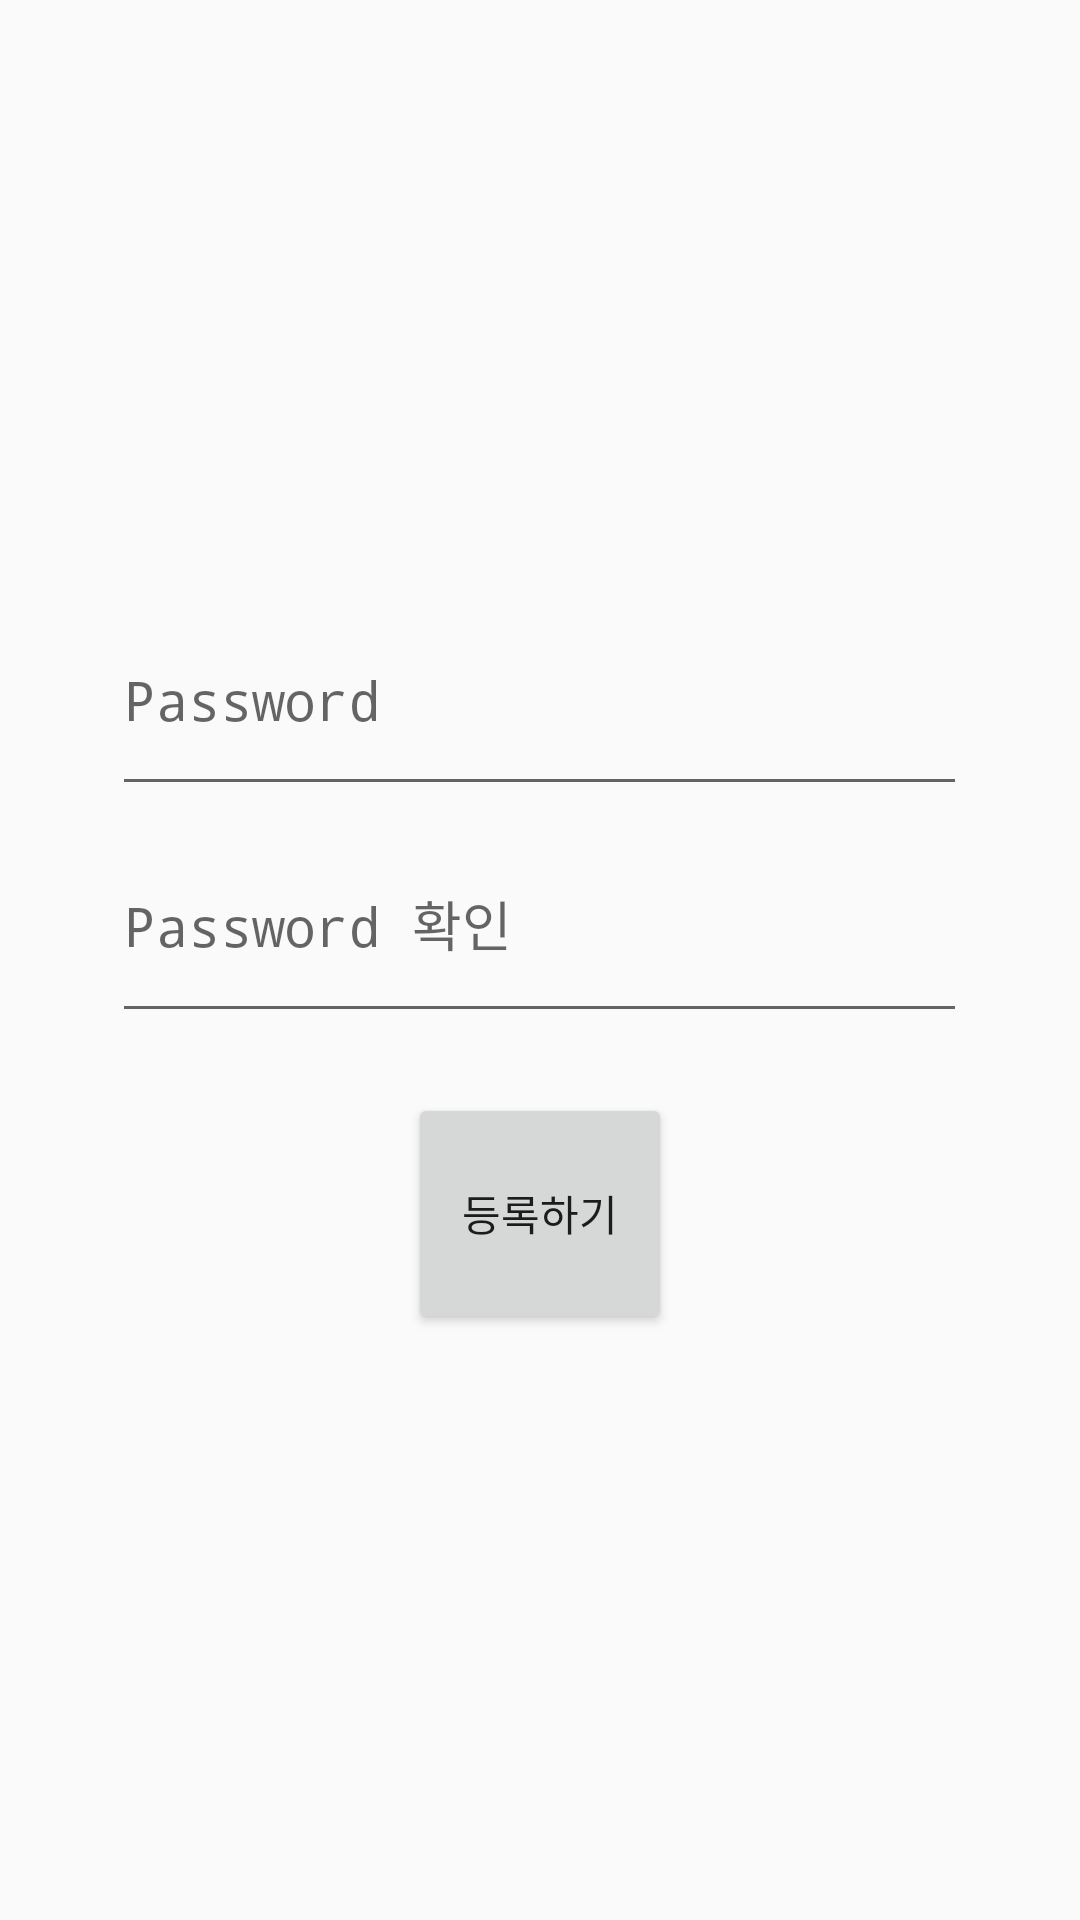

This screen was rendered from an Android layout file. Write that file and the resources it references.
<!-- AndroidManifest.xml: application theme AppTheme -->
<!-- res/layout/passwordenroll.xml -->
<?xml version="1.0" encoding="utf-8"?>
<LinearLayout xmlns:android="http://schemas.android.com/apk/res/android"
    xmlns:app="http://schemas.android.com/apk/res-auto"
    xmlns:tools="http://schemas.android.com/tools"
    android:layout_width="match_parent"
    android:layout_height="match_parent"
    tools:context=".MainActivity"
    android:orientation="vertical"
    android:gravity="center"
    android:weightSum="3">


    <EditText

        android:layout_weight="0.2"
        android:id="@+id/enroll_password"
        android:layout_width="285sp"
        android:layout_height="wrap_content"
        android:hint="Password"
        android:inputType="textPassword"
        tools:ignore="MissingConstraints" />


    <EditText

        android:layout_weight="0.2"
        android:id="@+id/enroll_password2"
        android:layout_width="285sp"
        android:layout_height="wrap_content"
        android:hint="Password 확인"
        android:inputType="textPassword"
        tools:ignore="MissingConstraints" />

    <Button
        android:id="@+id/enroll_okay"
        android:layout_width="wrap_content"
        android:layout_height="wrap_content"
        android:layout_weight="0.2"
        android:layout_marginTop="20sp"
        android:text="등록하기"
        tools:ignore="MissingConstraints"/>

</LinearLayout>
<!-- resources referenced by this layout -->
<resources>
  <style name="AppTheme" parent="Theme.AppCompat.Light.DarkActionBar">
          
          <item name="colorPrimary">@color/colorPrimary</item>
          <item name="colorPrimaryDark">@color/colorPrimaryDark</item>
          <item name="colorAccent">@color/colorAccent</item>
      </style>
  <!-- not gathered from this repository: default colours our renderer supplied (Android Studio template values) -->
  <color name="colorPrimary">#FF6200EE</color>
  <color name="colorPrimaryDark">#FF3700B3</color>
  <color name="colorAccent">#FF03DAC5</color>
</resources>
